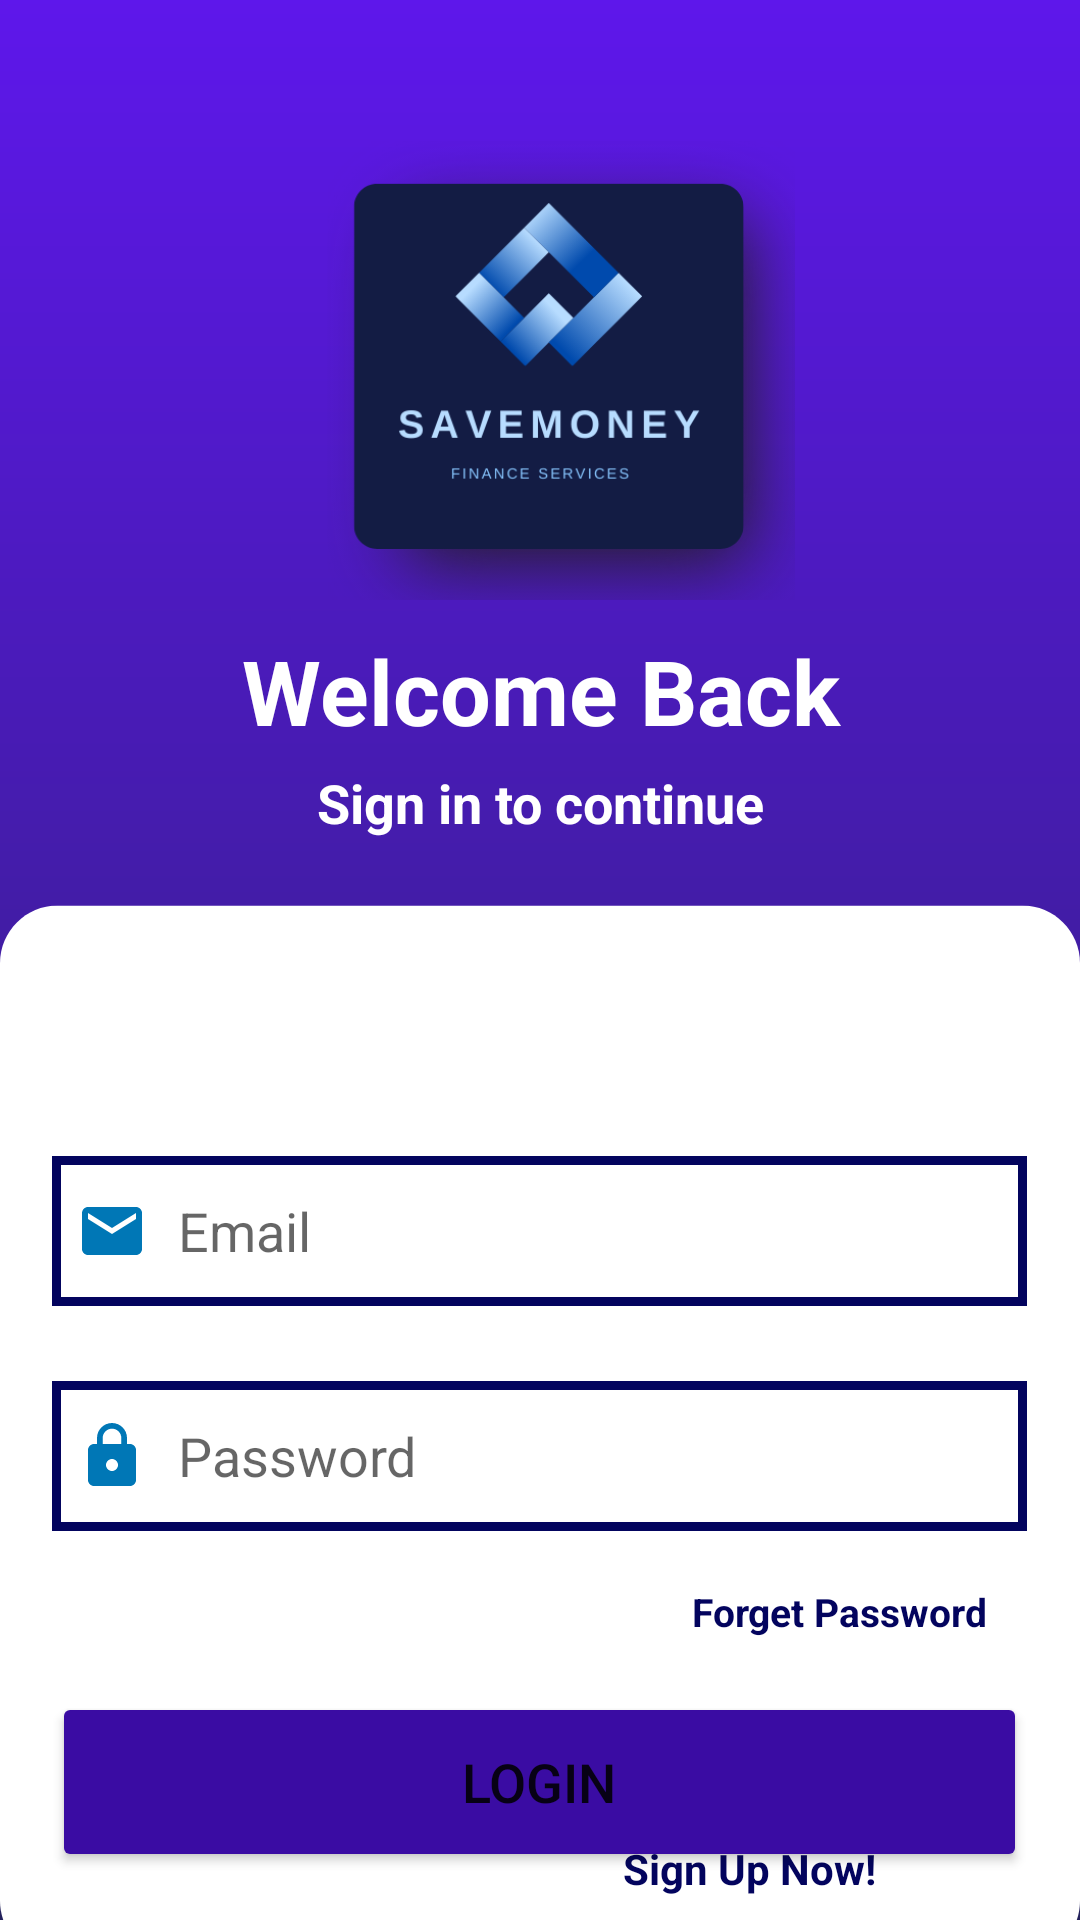

Layout XML and referenced resources for this Android screen:
<!-- AndroidManifest.xml: application theme Theme.Login_App_V2 -->
<!-- res/layout/activity_login.xml -->
<?xml version="1.0" encoding="utf-8"?>
<LinearLayout xmlns:android="http://schemas.android.com/apk/res/android"
    xmlns:app="http://schemas.android.com/apk/res-auto"
    xmlns:tools="http://schemas.android.com/tools"
    android:layout_width="match_parent"
    android:layout_height="match_parent"
    android:orientation="vertical"
    android:background="@drawable/signin"

    tools:context=".LoginActivity">


    <ImageView
        android:layout_width="170dp"
        android:layout_height="170dp"
        android:background="@drawable/logo1"
        android:layout_marginTop="30dp"
        android:layout_gravity="center"

        />

    <TextView
        android:id="@+id/tvWelcome"
        android:layout_width="match_parent"
        android:layout_height="60dp"
        android:text="Welcome Back"
        android:textAlignment="center"
        android:textColor="@color/white"
        android:textSize="30sp"
        android:textStyle="bold"
        android:layout_marginTop="10dp"
        />

    <TextView
        android:id="@+id/tvStmt1"
        android:layout_width="match_parent"
        android:layout_height="60dp"
        android:text="Sign in to continue"
        android:textAlignment="center"
        android:textColor="@color/white"
        android:textSize="18sp"
        android:textStyle="bold"
        android:layout_marginTop="-15dp"
        />


    <EditText
        android:id="@+id/etEmail"
        android:layout_width="325dp"
        android:layout_height="50dp"
        android:layout_marginTop="70dp"
        android:background="@drawable/custom_edittext"
        android:hint="Email"
        android:layout_gravity="center"
        android:padding="8dp"
        android:textColor="@color/black"
        android:textColorHighlight="@color/black"
        android:drawableStart="@drawable/email"
        android:drawablePadding="10dp"></EditText>

    <EditText

        android:id="@+id/etPassword"
        android:layout_width="325dp"
        android:layout_height="50dp"
        android:layout_marginTop="25dp"
        android:background="@drawable/custom_edittext"
        android:padding="8dp"
        android:drawableStart="@drawable/password"
        android:drawablePadding="10dp"
        android:hint="Password"
        android:layout_gravity="center"
        android:inputType="textPassword"
        android:textColor="@color/black"
        >

    </EditText>

    <TextView

        android:id="@+id/tvforgot"
        android:layout_width="wrap_content"
        android:layout_height="wrap_content"
        android:padding="8dp"
        android:layout_marginTop="10dp"
        android:layout_marginLeft="100dp"
        android:text="Forget Password"
        android:textColor="@color/blue2"
        android:textSize="13sp"
        android:textStyle="bold"
        android:layout_gravity="center"/>
    




    <Button
        android:id="@+id/btnLogin"
        android:layout_width="325dp"
        android:layout_height="60dp"
        android:layout_marginTop="10dp"
        android:layout_gravity="center"
        android:backgroundTint="@color/button1"
        android:text="LOGIN"
        android:textSize="18sp"
        app:cornerRadius="10dp">

    </Button>




    <TextView

        android:id="@+id/tvRegister2"
        android:layout_width="wrap_content"
        android:layout_height="wrap_content"
        android:padding="8dp"
        android:layout_marginTop="10dp"
        android:text="Not Yet registered? "
        android:textColor="@color/black"
        android:textSize="14sp"
        android:layout_gravity="center"
        android:layout_marginRight="40dp"

        />

    <TextView

        android:id="@+id/tvRegister"
        android:layout_width="wrap_content"
        android:layout_height="wrap_content"
        android:padding="8dp"
        android:layout_marginTop="-35dp"
        android:text="Sign Up Now!"
        android:textColor="@color/blue2"
        android:textSize="14sp"
        android:textStyle="bold"
        android:layout_gravity="center"
        android:layout_marginLeft="70dp"/>
    




</LinearLayout>
<!-- resources referenced by this layout -->
<resources>
  <color name="black">#FF000000</color>
  <color name="blue2">#03045E</color>
  <color name="button1">#3A0CA3</color>
  <color name="white">#FFFFFFFF</color>
  <!-- drawable custom_edittext (drawable) -->
  <?xml version="1.0" encoding="utf-8"?>
  <shape xmlns:android="http://schemas.android.com/apk/res/android">
      android:shape="rectangle">
  
      <stroke
          android:width="3dp"
          android:color="@color/blue2"
  
          />
  
      <corners
          android:radius="0dp"/>
  
  </shape>
  <!-- drawable email (drawable-xhdpi) -->
  <vector android:autoMirrored="true" android:height="24dp"
      android:tint="#0077B6" android:viewportHeight="24"
      android:viewportWidth="24" android:width="24dp" xmlns:android="http://schemas.android.com/apk/res/android">
      <path android:fillColor="@android:color/white" android:pathData="M20,4L4,4c-1.1,0 -1.99,0.9 -1.99,2L2,18c0,1.1 0.9,2 2,2h16c1.1,0 2,-0.9 2,-2L22,6c0,-1.1 -0.9,-2 -2,-2zM20,8l-8,5 -8,-5L4,6l8,5 8,-5v2z"/>
  </vector>
  <!-- drawable logo1: png bitmap (drawable-xhdpi, 58081 bytes) -->
  <!-- drawable password (drawable-xhdpi) -->
  <vector android:autoMirrored="true" android:height="24dp"
      android:tint="#0077B6" android:viewportHeight="24"
      android:viewportWidth="24" android:width="24dp" xmlns:android="http://schemas.android.com/apk/res/android">
      <path android:fillColor="@android:color/white" android:pathData="M18,8h-1L17,6c0,-2.76 -2.24,-5 -5,-5S7,3.24 7,6v2L6,8c-1.1,0 -2,0.9 -2,2v10c0,1.1 0.9,2 2,2h12c1.1,0 2,-0.9 2,-2L20,10c0,-1.1 -0.9,-2 -2,-2zM12,17c-1.1,0 -2,-0.9 -2,-2s0.9,-2 2,-2 2,0.9 2,2 -0.9,2 -2,2zM15.1,8L8.9,8L8.9,6c0,-1.71 1.39,-3.1 3.1,-3.1 1.71,0 3.1,1.39 3.1,3.1v2z"/>
  </vector>
  <!-- drawable signin: png bitmap (drawable-xhdpi, 16497 bytes) -->
  <style name="Theme.Login_App_V2" parent="Theme.MaterialComponents.DayNight.NoActionBar">
          
          <item name="colorPrimary">@color/purple_500</item>
          <item name="colorPrimaryVariant">@color/purple_700</item>
          <item name="colorOnPrimary">@color/white</item>
          
          <item name="colorSecondary">@color/teal_200</item>
          <item name="colorSecondaryVariant">@color/teal_700</item>
          <item name="colorOnSecondary">@color/black</item>
          
          <item name="android:statusBarColor" tools:targetApi="l">?attr/colorPrimaryVariant</item>
          
      </style>
  
      !--splash theme start--&gt;
  <color name="purple_500">#FF6200EE</color>
  <color name="purple_700">#FF3700B3</color>
  <color name="teal_200">#FF03DAC5</color>
  <color name="teal_700">#FF018786</color>
</resources>
